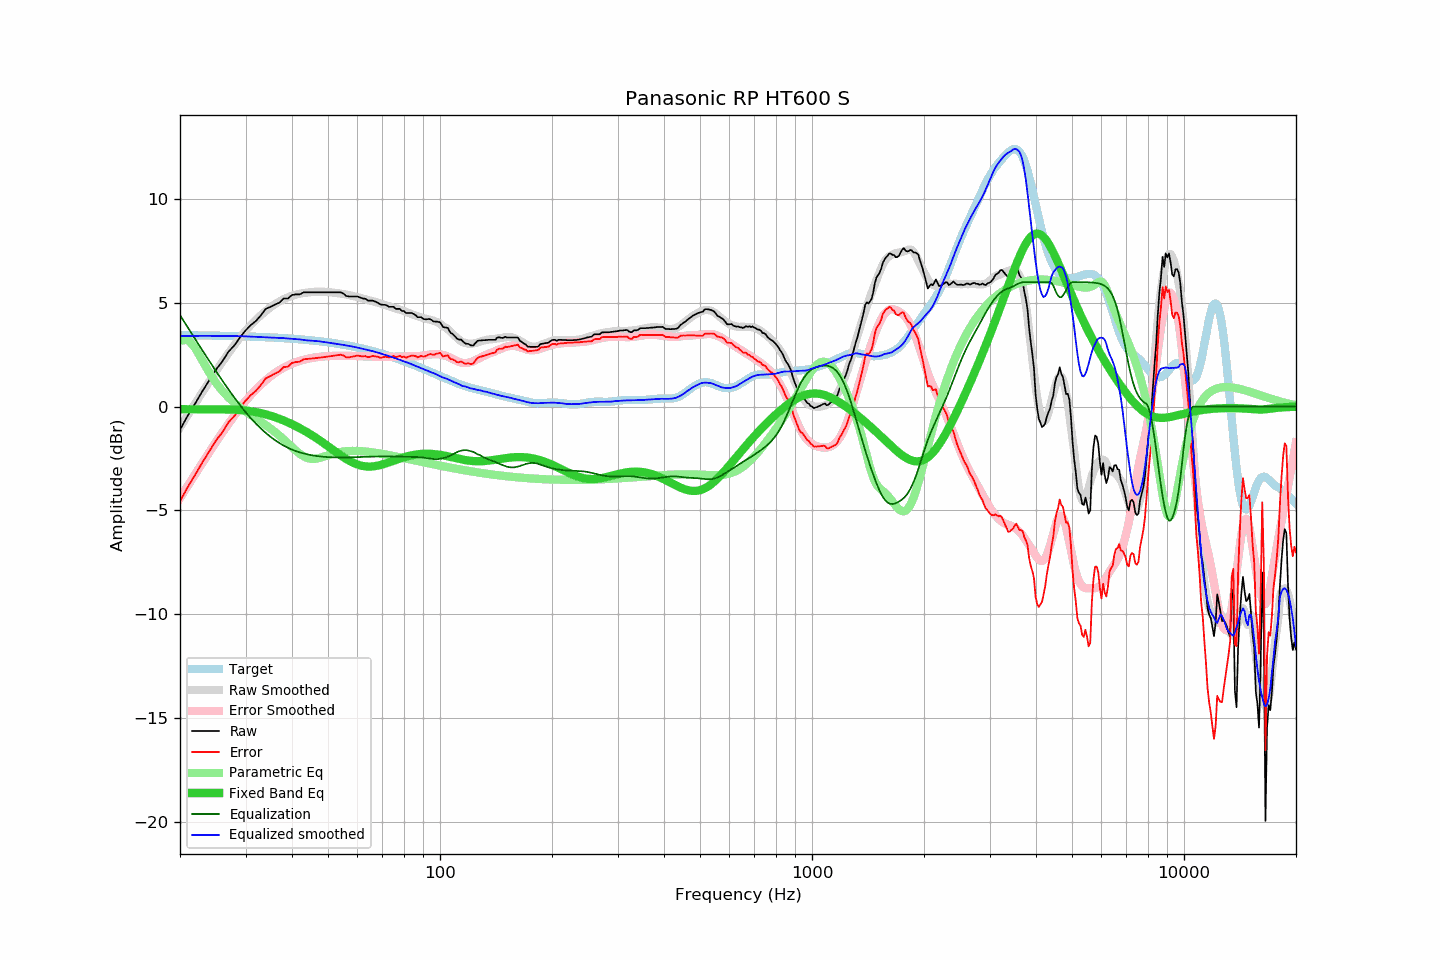

The file beside this chart, header and first rows:
frequency, raw, error, smoothed, error_smoothed, equalization, parametric_eq, equalized_raw, equalized_smoothed, target
20, -1.11, -4.56, -1.00, -4.41, 4.41, -0.12, 3.29, 3.40, 3.44
21, -0.42, -3.86, -0.40, -3.81, 3.81, -0.13, 3.38, 3.41, 3.44
22, 0.17, -3.27, 0.17, -3.24, 3.24, -0.13, 3.40, 3.41, 3.43
23, 0.76, -2.67, 0.71, -2.70, 2.70, -0.13, 3.45, 3.41, 3.43
24, 1.29, -2.14, 1.22, -2.18, 2.18, -0.13, 3.47, 3.41, 3.42
25, 1.79, -1.63, 1.71, -1.70, 1.70, -0.13, 3.49, 3.41, 3.42
26, 2.18, -1.23, 2.16, -1.25, 1.25, -0.13, 3.43, 3.41, 3.41
27, 2.65, -0.76, 2.58, -0.83, 0.83, -0.14, 3.47, 3.40, 3.40
28, 2.95, -0.45, 2.96, -0.43, 0.43, -0.15, 3.38, 3.40, 3.40
29, 3.34, -0.05, 3.32, -0.07, 0.07, -0.16, 3.41, 3.39, 3.39
30, 3.67, 0.28, 3.65, 0.26, -0.26, -0.19, 3.40, 3.39, 3.38
31, 3.93, 0.55, 3.93, 0.56, -0.56, -0.22, 3.37, 3.37, 3.37
32, 4.13, 0.76, 4.18, 0.82, -0.82, -0.26, 3.30, 3.36, 3.36
33, 4.40, 1.04, 4.41, 1.06, -1.06, -0.31, 3.34, 3.35, 3.36
34, 4.71, 1.36, 4.60, 1.27, -1.27, -0.37, 3.44, 3.34, 3.34
35, 4.81, 1.47, 4.78, 1.45, -1.45, -0.44, 3.36, 3.33, 3.33
36, 4.92, 1.59, 4.94, 1.61, -1.61, -0.51, 3.30, 3.32, 3.32
37, 5.01, 1.70, 5.06, 1.75, -1.75, -0.59, 3.25, 3.31, 3.31
38, 5.21, 1.91, 5.18, 1.88, -1.88, -0.67, 3.33, 3.30, 3.30
39, 5.21, 1.92, 5.26, 1.98, -1.98, -0.76, 3.22, 3.28, 3.29
40, 5.38, 2.11, 5.34, 2.07, -2.07, -0.85, 3.31, 3.27, 3.27
41, 5.41, 2.15, 5.40, 2.14, -2.14, -0.94, 3.26, 3.25, 3.26
42, 5.41, 2.16, 5.44, 2.21, -2.21, -1.04, 3.20, 3.24, 3.24
43, 5.51, 2.28, 5.47, 2.26, -2.26, -1.14, 3.25, 3.21, 3.23
44, 5.51, 2.30, 5.49, 2.30, -2.30, -1.24, 3.21, 3.19, 3.21
45, 5.51, 2.31, 5.51, 2.34, -2.34, -1.35, 3.17, 3.18, 3.19
46, 5.51, 2.33, 5.53, 2.37, -2.37, -1.46, 3.14, 3.17, 3.18
47, 5.51, 2.35, 5.54, 2.39, -2.39, -1.57, 3.12, 3.15, 3.16
48, 5.51, 2.37, 5.54, 2.41, -2.41, -1.68, 3.10, 3.13, 3.14
49, 5.51, 2.39, 5.53, 2.42, -2.42, -1.80, 3.08, 3.11, 3.12
50, 5.51, 2.41, 5.51, 2.43, -2.43, -1.91, 3.07, 3.08, 3.10
51, 5.51, 2.43, 5.50, 2.44, -2.44, -2.02, 3.07, 3.06, 3.07
52, 5.51, 2.45, 5.49, 2.45, -2.45, -2.13, 3.06, 3.04, 3.05
53, 5.51, 2.48, 5.46, 2.45, -2.45, -2.24, 3.06, 3.01, 3.03
54, 5.51, 2.50, 5.45, 2.45, -2.45, -2.34, 3.06, 3.00, 3.01
55, 5.45, 2.47, 5.42, 2.45, -2.45, -2.44, 3.00, 2.97, 2.98
56, 5.33, 2.37, 5.40, 2.45, -2.45, -2.53, 2.88, 2.95, 2.96
57, 5.31, 2.38, 5.37, 2.45, -2.45, -2.61, 2.86, 2.92, 2.93
58, 5.31, 2.40, 5.34, 2.44, -2.44, -2.68, 2.86, 2.90, 2.90
59, 5.31, 2.43, 5.31, 2.44, -2.44, -2.74, 2.87, 2.87, 2.88
60, 5.31, 2.46, 5.28, 2.43, -2.43, -2.79, 2.87, 2.84, 2.85
61, 5.26, 2.44, 5.24, 2.43, -2.43, -2.83, 2.83, 2.81, 2.82
62, 5.21, 2.42, 5.21, 2.42, -2.42, -2.86, 2.78, 2.78, 2.79
63, 5.20, 2.44, 5.17, 2.42, -2.42, -2.88, 2.78, 2.75, 2.76
64, 5.11, 2.38, 5.14, 2.41, -2.41, -2.89, 2.69, 2.72, 2.73
65, 5.11, 2.41, 5.11, 2.41, -2.41, -2.89, 2.70, 2.70, 2.70
66, 5.11, 2.44, 5.08, 2.41, -2.41, -2.88, 2.70, 2.67, 2.67
67, 5.06, 2.42, 5.04, 2.40, -2.40, -2.87, 2.65, 2.64, 2.64
68, 5.01, 2.40, 5.00, 2.40, -2.40, -2.84, 2.60, 2.60, 2.60
69, 4.93, 2.36, 4.97, 2.40, -2.40, -2.82, 2.53, 2.57, 2.57
70, 4.91, 2.37, 4.93, 2.40, -2.40, -2.79, 2.51, 2.53, 2.54
71, 4.91, 2.40, 4.90, 2.40, -2.40, -2.75, 2.51, 2.50, 2.50
72, 4.87, 2.40, 4.87, 2.40, -2.40, -2.72, 2.47, 2.47, 2.47
73, 4.81, 2.37, 4.83, 2.40, -2.40, -2.68, 2.41, 2.43, 2.44
74, 4.81, 2.41, 4.80, 2.40, -2.40, -2.65, 2.41, 2.40, 2.40
75, 4.81, 2.44, 4.76, 2.40, -2.40, -2.61, 2.40, 2.36, 2.37
76, 4.71, 2.38, 4.73, 2.40, -2.40, -2.57, 2.30, 2.32, 2.33
77, 4.71, 2.41, 4.70, 2.41, -2.41, -2.54, 2.30, 2.29, 2.30
78, 4.71, 2.45, 4.67, 2.41, -2.41, -2.50, 2.30, 2.26, 2.26
79, 4.61, 2.38, 4.64, 2.41, -2.41, -2.47, 2.19, 2.22, 2.22
... 553 more rows
